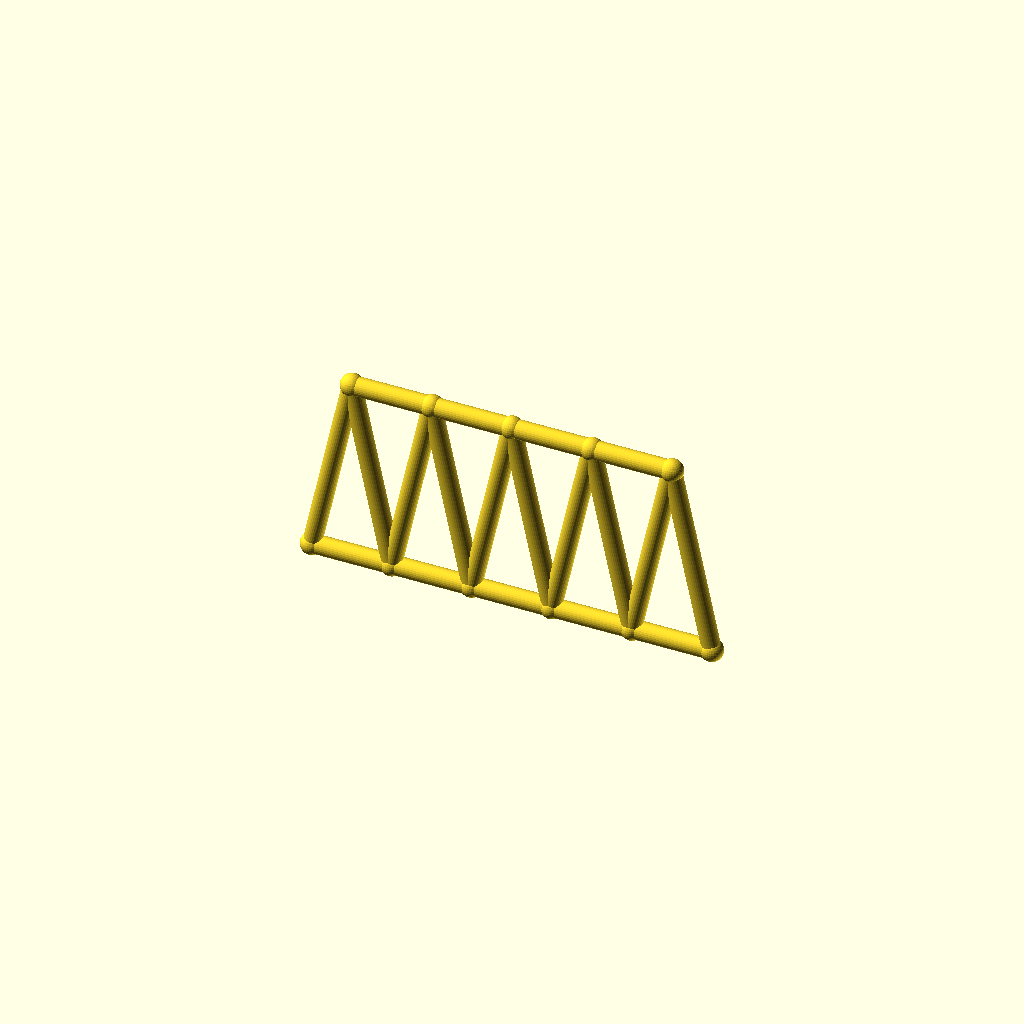
Cell 1: the model at its default parameters.
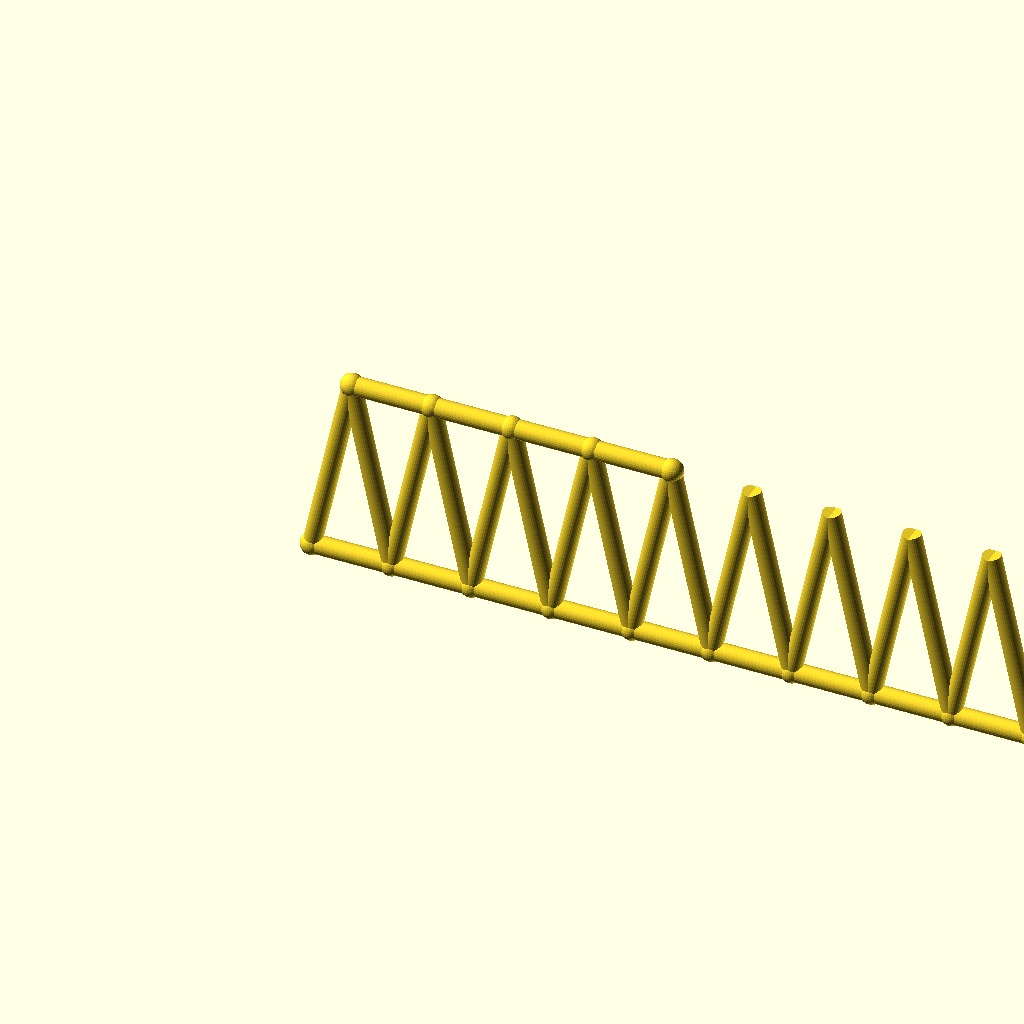
Cell 2 — panels set to 10, the other parameters unchanged.
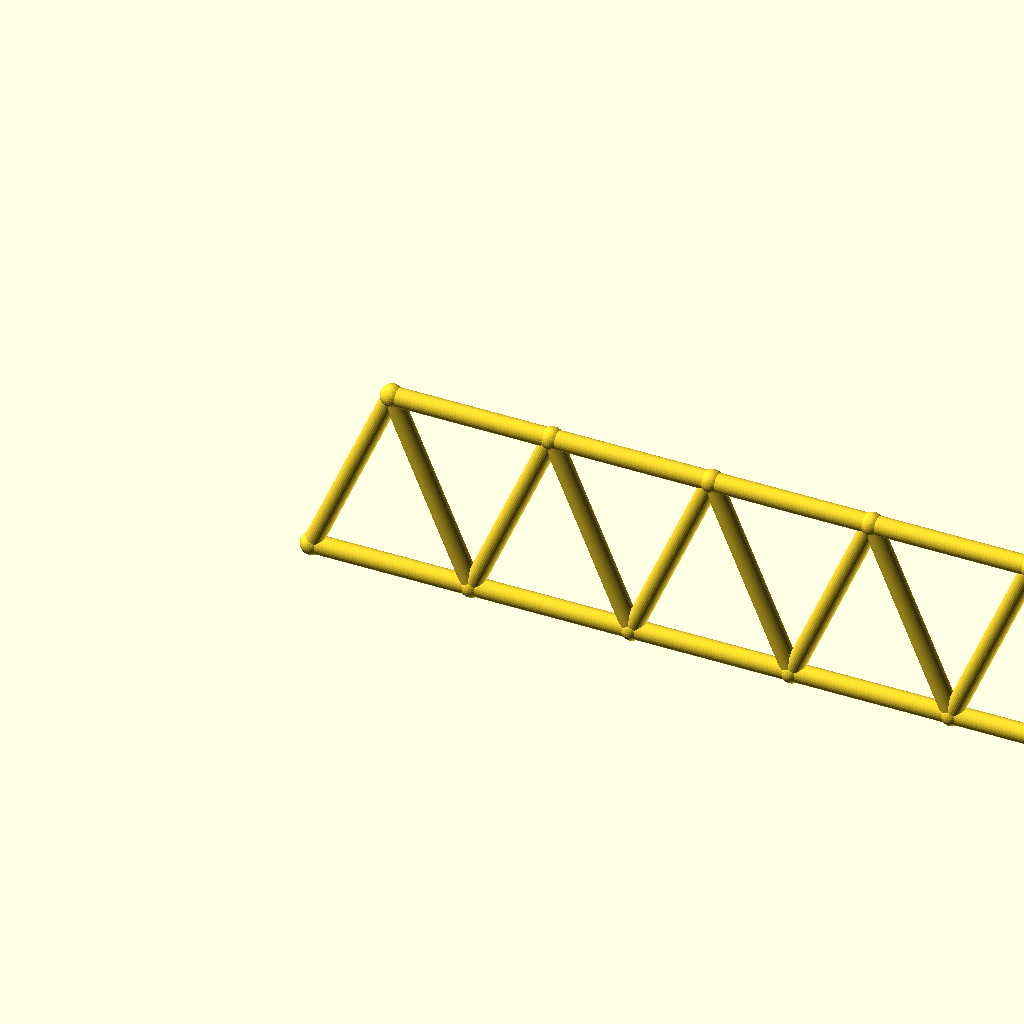
Cell 3 — panel_p set to 60, the other parameters unchanged.
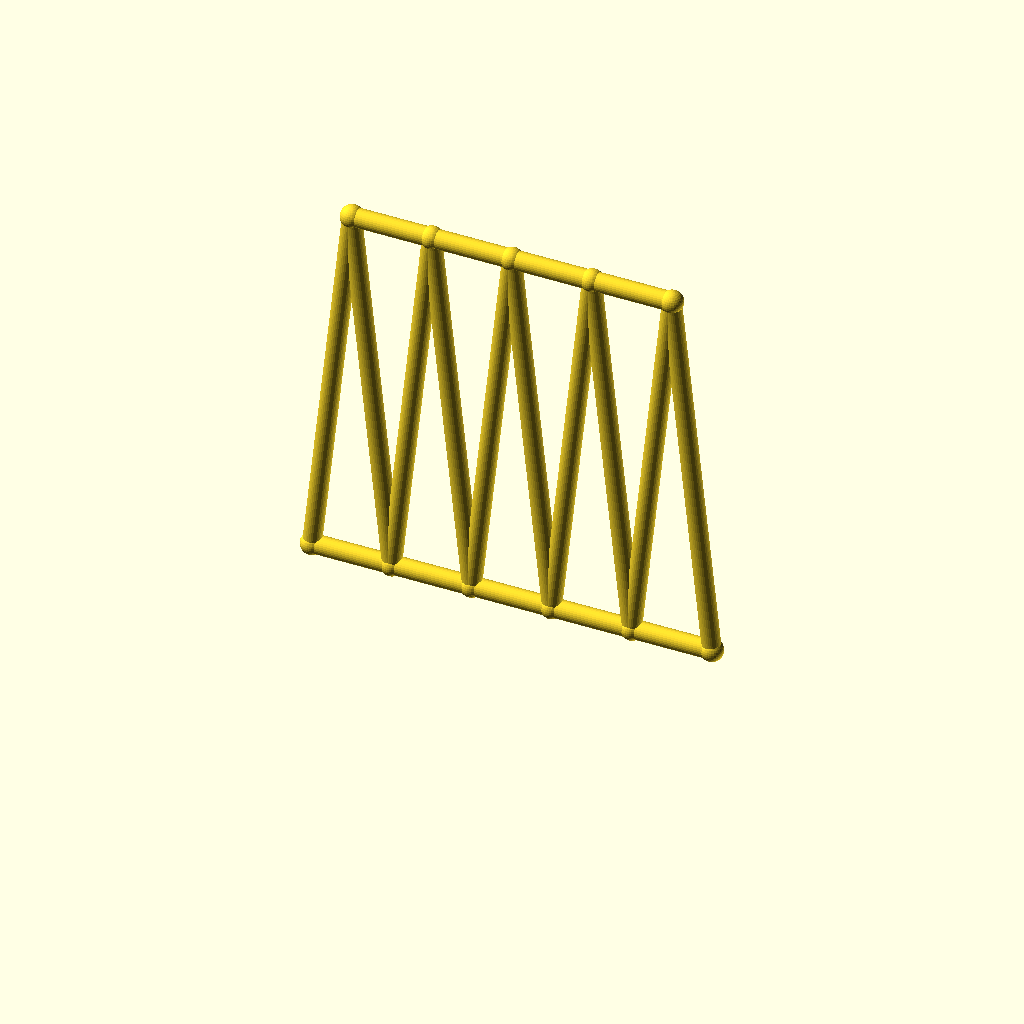
Cell 4: frame_h = 140 (everything else at default).
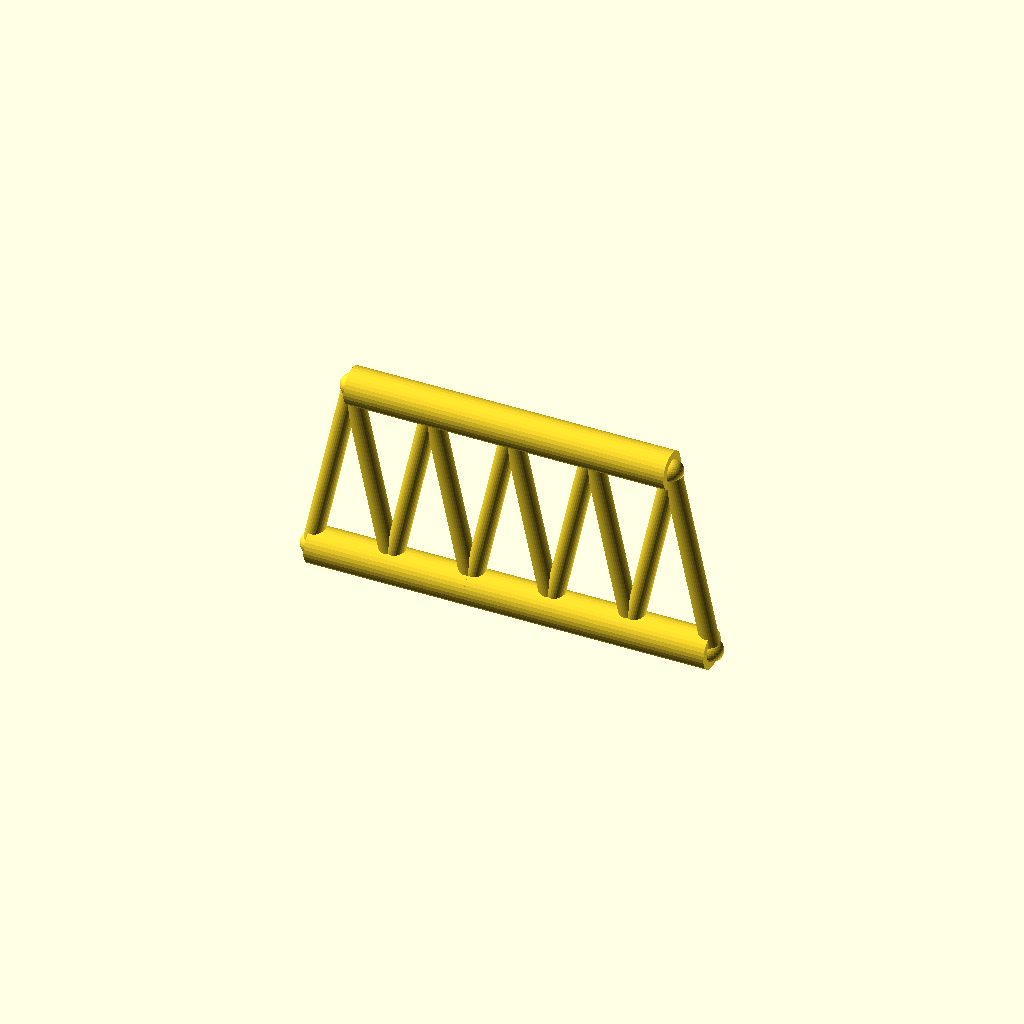
Cell 5: the same model with chord_r = 7.
All cells are drawn from one camera (rotation 55°, 0°, 25°, orthographic, colour scheme Cornfield), so only the parameter changes between them.
The OpenSCAD source (optional_data/gen2/trusses/part_0034.scad):
$fn = 32;

// ----------------------------------------------------------------------
// Warren truss: span 150 mm, height 70 mm, 5 equal panels
// ----------------------------------------------------------------------

// --- parameters (mm) ---
panels = 5;               // number of equal panels
panel_p = 30;             // panel length, X
span = 150;               // span between the end joints
frame_h = 70;             // truss height, Z
chord_r = 3.5;            // chord member radius
diag_r = 3.4;             // diagonal member radius
joint_r = 4.2;            // joint ball radius

module member(a, b, r) {
  /* rod: cylinder from joint a to joint b */
  d = b - a;
  length = norm(d);
  translate(a) rotate([0, acos(d[2] / length), atan2(d[1], d[0])])
    cylinder(h = length, r = r);
}

module joint(p, r) {
  /* ball at the joint centre */
  translate(p) sphere(r = r);
}

bottom = [for (i = [0 : panels]) [i * panel_p, 0, 0]];
top = [for (i = [0 : panels - 1]) [i * panel_p + panel_p / 2, 0, frame_h]];

for (i = [0 : panels - 1]) member(bottom[i], bottom[i + 1], chord_r);
for (i = [0 : 3]) member(top[i], top[i + 1], chord_r);

/* zig-zag diagonals up to the mid-panel joints */
for (i = [0 : panels - 1]) {
  member(bottom[i], top[i], diag_r);
  member(bottom[i + 1], top[i], diag_r);
}

/* joint balls */
for (i = [0 : panels]) joint(bottom[i], joint_r);
for (i = [0 : 4]) joint(top[i], joint_r);
Customizer parameters (derived from the source; name, type, default, range or options):
panels: number, default 5
panel_p: number, default 30
span: number, default 150
frame_h: number, default 70
chord_r: number, default 3.5
diag_r: number, default 3.4
joint_r: number, default 4.2
